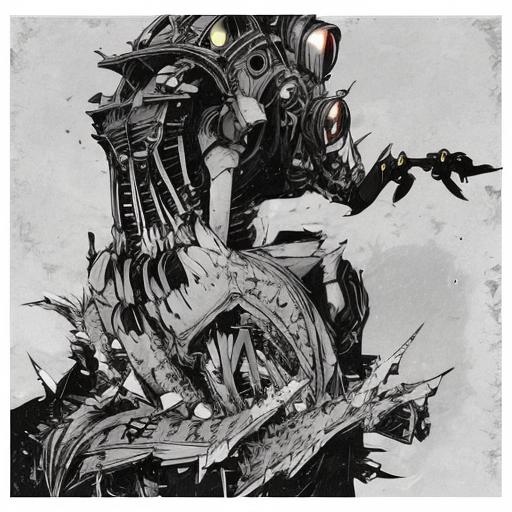
Generation parameters embedded in this image by ComfyUI (PNG 'prompt' text chunk: the API-format workflow graph, JSON):
{"3":{"inputs":{"seed":930493899533086,"steps":25,"cfg":7.0,"sampler_name":"dpmpp_2m","scheduler":"karras","denoise":0.9400000000000001,"model":["10",0],"positive":["6",0],"negative":["7",0],"latent_image":["5",0]},"class_type":"KSampler","_meta":{"title":"KSampler"}},"4":{"inputs":{"ckpt_name":"lBChibiSketch_v10.safetensors"},"class_type":"CheckpointLoaderSimple","_meta":{"title":"Load Checkpoint"}},"5":{"inputs":{"width":512,"height":512,"batch_size":1},"class_type":"EmptyLatentImage","_meta":{"title":"Empty Latent Image"}},"6":{"inputs":{"text":"7A3IFRHPR_illu, ligne claire, Cybernetic, sleek black biomechanical exoskeleton, pale human-like face with short black hair,  futuristic sci-fi armor, surrounded by floating debris, post-apocalyptic cyberpunk setting,  white background with faint geometric maze-like patterns, industrial and dystopian atmosphere, illustration, Nihei-inspired manga aesthetic, monochrome with subtle red and gold accents, dark biomechanical world, high-tech industrial sci-fi design, manga-style black-and-white shading, sketch-like cross-hatching, intricate linework, high-contrast inked details, gritty dystopian manga feel, cyberpunk manga illustration, detailed mech-inspired character design, futuristic data readouts in a digital-style font, Japanese kanji characters subtly blended into the background, large negative space at the top, structured composition, figure occupying 60-70% of image height, strong contrast between black and white, subtle red and gold accents, creatures and debris in darker shades, well-balanced margins,","clip":["10",1]},"class_type":"CLIPTextEncode","_meta":{"title":"CLIP Text Encode (Prompt)"}},"7":{"inputs":{"text":"","clip":["10",1]},"class_type":"CLIPTextEncode","_meta":{"title":"CLIP Text Encode (Prompt)"}},"8":{"inputs":{"samples":["3",0],"vae":["4",2]},"class_type":"VAEDecode","_meta":{"title":"VAE Decode"}},"9":{"inputs":{"filename_prefix":"ComfyUI","images":["8",0]},"class_type":"SaveImage","_meta":{"title":"Save Image"}},"10":{"inputs":{"lora_name":"hwm4to7A3IFRHPR.safetensors","strength_model":0.9,"strength_clip":2.0,"model":["4",0],"clip":["4",1]},"class_type":"LoraLoader","_meta":{"title":"Load LoRA"}}}